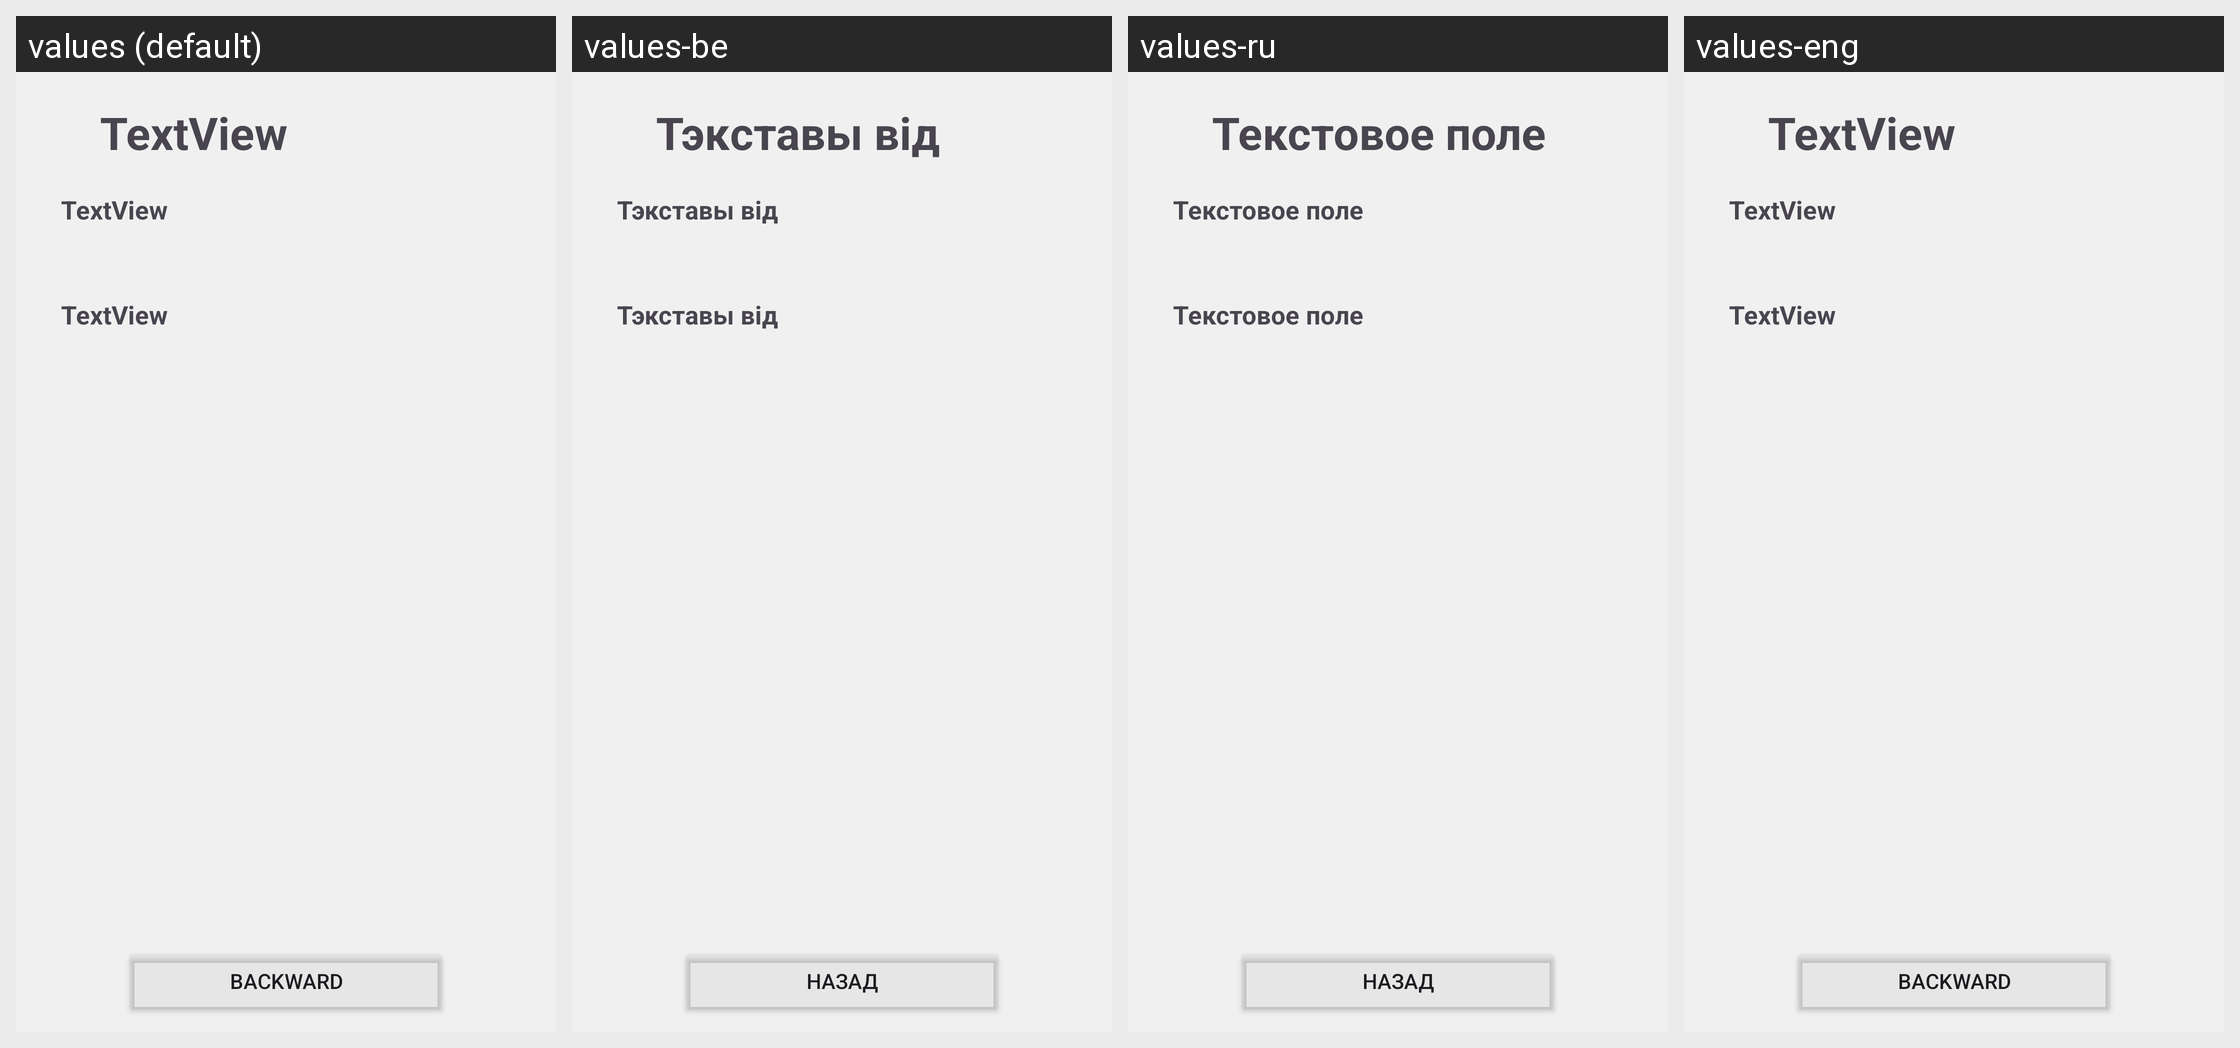

The same Android screen rendered under several of its app's locales, left to right. List the strings drawn on it with the default value and each locale's translation.
Android screen res/layout/activity_item.xml rendered under 4 locales, left to right: values (default), values-be, values-ru, values-eng. Device: Nexus 5 (rendered at 1080×1920; each locale shown at half size, 540×960, under a caption strip naming it); theme Theme.RecipeOfTheDishes.
Strings drawn on this screen, with the default value and each locale's value (text and hints the layout hard-codes appear in the picture but are not listed):

textview
  values: TextView
  values-be: Тэкставы від
  values-ru: Текстовое поле
  values-eng: TextView

backward
  values: Backward
  values-be: Назад
  values-ru: Назад
  values-eng: Backward
